The GitHub repository leexymon/YOLO-GARBAGE contains a labelled image folder "trash_cls_dataset" with 6 categories: cardboard, glass, metal, paper, plastic, trash. Examples follow, each with its label.

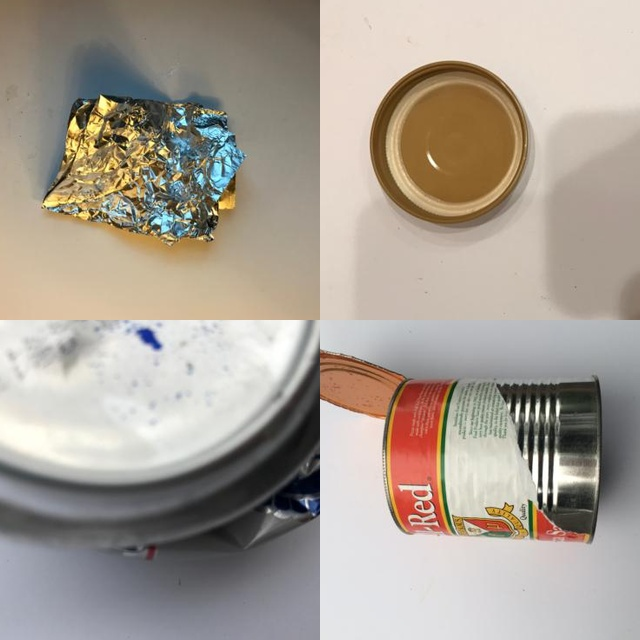
Label: metal

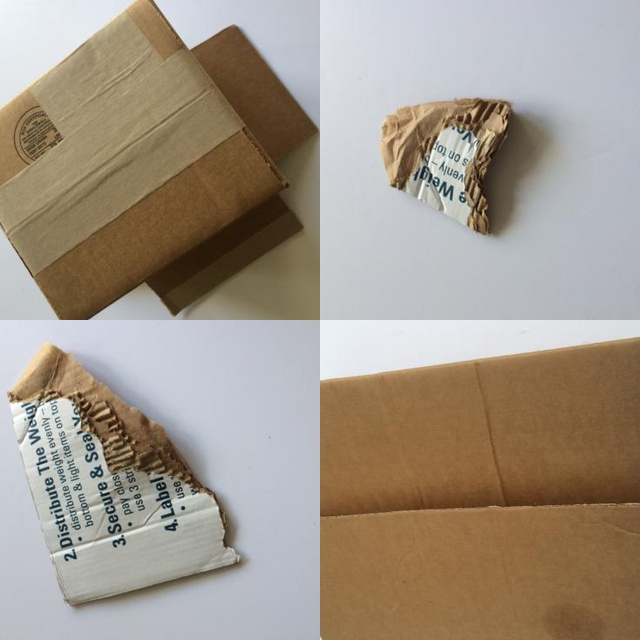
Label: cardboard

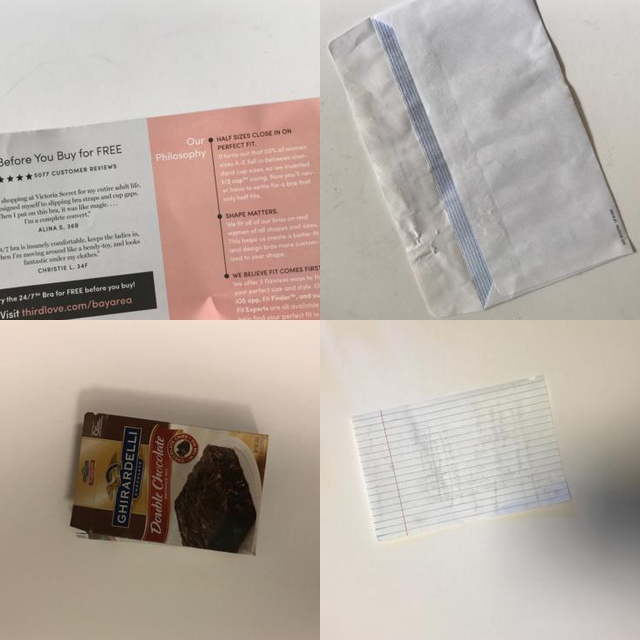
Label: paper

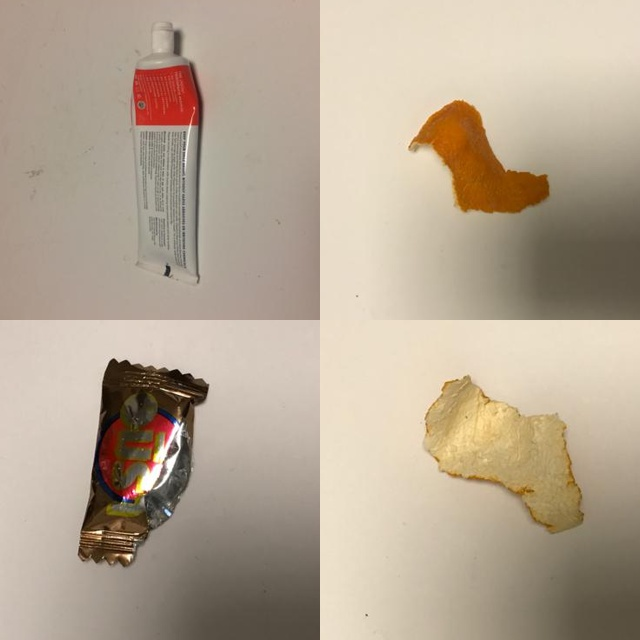
Label: trash

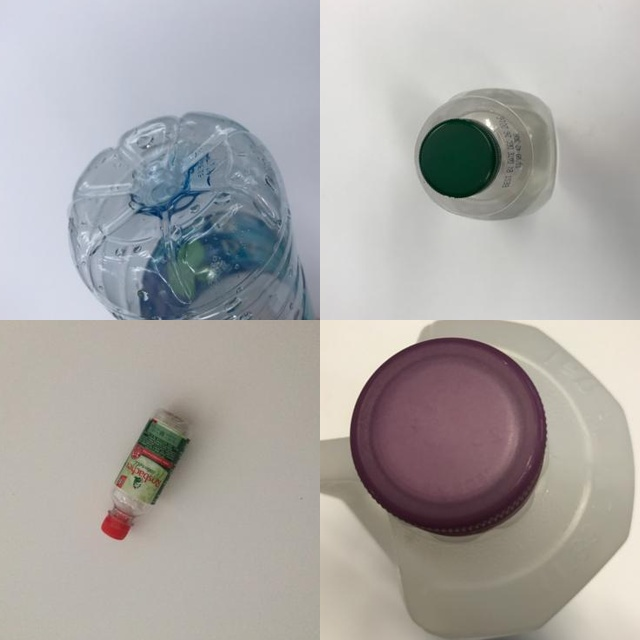
Label: plastic

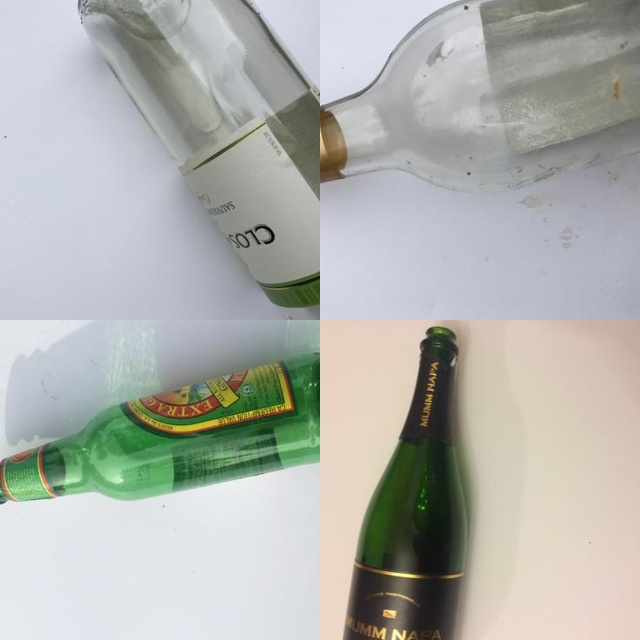
Label: glass
